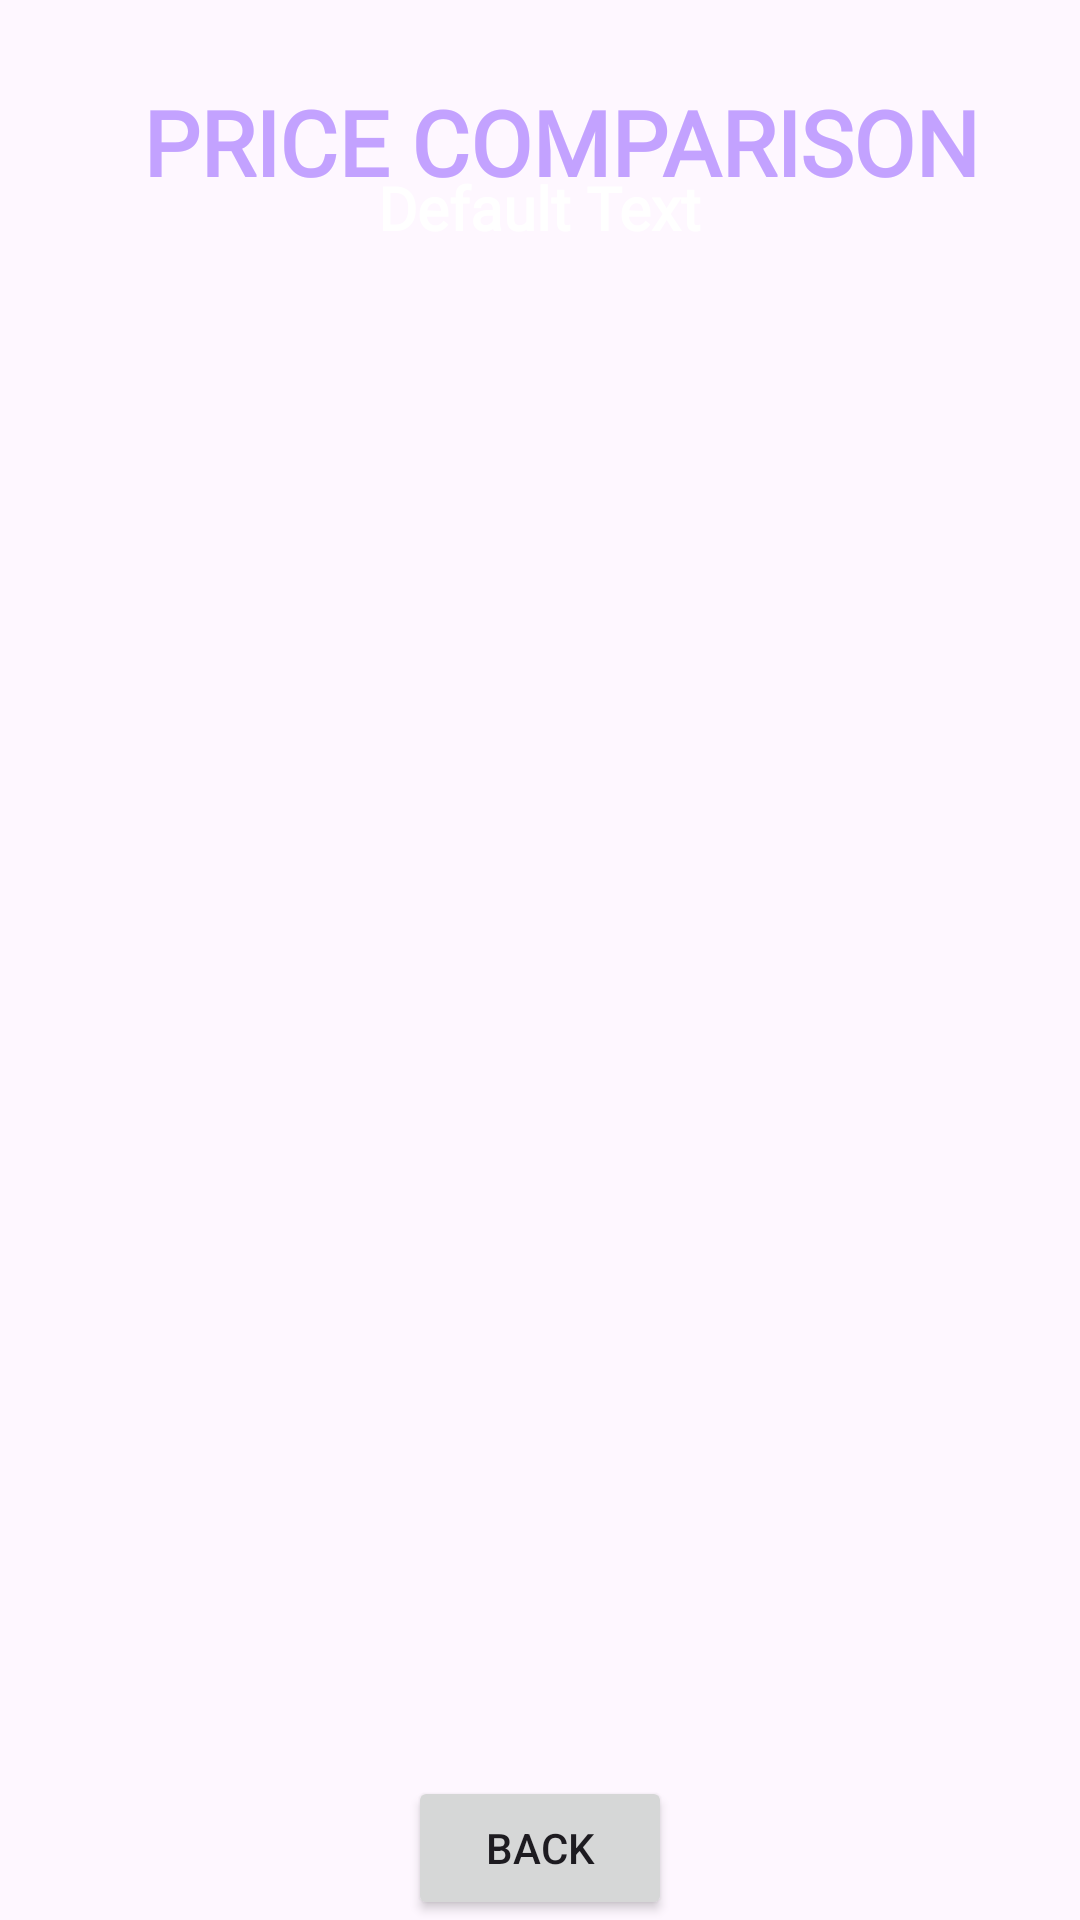

Android layout source for this screen:
<!-- AndroidManifest.xml: application theme Theme.Kipimo -->
<!-- res/layout/activity_electronics_details.xml -->
<?xml version="1.0" encoding="utf-8"?>
<androidx.constraintlayout.widget.ConstraintLayout xmlns:android="http://schemas.android.com/apk/res/android"
    xmlns:app="http://schemas.android.com/apk/res-auto"
    xmlns:tools="http://schemas.android.com/tools"
    android:layout_width="match_parent"
    android:layout_height="match_parent"
    android:background="@drawable/back1"
    tools:context=".ElectronicsDetailsActivity">

    <TextView
        android:id="@+id/textViewEDName"
        android:layout_width="wrap_content"
        android:layout_height="wrap_content"
        android:fontFamily="@font/pt_sans_bold"
        android:text="PRICE COMPARISON"
        android:textColor="#C3A2FF"
        android:textColorHighlight="@color/purple_200"
        android:textSize="30sp"
        android:textStyle="bold"
        app:layout_constraintBottom_toBottomOf="parent"
        app:layout_constraintEnd_toEndOf="parent"
        app:layout_constraintHorizontal_bias="0.586"
        app:layout_constraintStart_toStartOf="parent"
        app:layout_constraintTop_toTopOf="parent"
        app:layout_constraintVertical_bias="0.045" />

    <TextView
        android:id="@+id/textViewLogo6"
        android:layout_width="wrap_content"
        android:layout_height="wrap_content"
        android:fontFamily="@font/pt_sans_bold"
        android:text="Default Text"
        android:textColor="@color/white"
        android:textSize="20sp"
        android:textStyle="bold"
        app:layout_constraintBottom_toBottomOf="parent"
        app:layout_constraintEnd_toEndOf="parent"
        app:layout_constraintStart_toStartOf="parent"
        app:layout_constraintTop_toTopOf="parent"
        app:layout_constraintTop_toBottomOf="@+id/textViewEDName"
        app:layout_constraintVertical_bias="0.091" />

    <ListView
        android:layout_width="350dp"
        android:layout_height="500dp"
        android:id="@+id/ListviewLT"
        android:layout_margin="10dp"
        android:layout_marginStart="16dp"
        android:layout_marginTop="16dp"
        android:layout_marginEnd="16dp"
        app:layout_constraintBottom_toBottomOf="parent"
        app:layout_constraintEnd_toEndOf="parent"
        app:layout_constraintStart_toStartOf="parent"
        app:layout_constraintTop_toBottomOf="@+id/textViewLogo6" />

<Button
    android:layout_width="wrap_content"
    android:layout_height="wrap_content"
    android:id="@+id/ButtonLDAddToCart"
    android:text="BACK"
    app:layout_constraintBottom_toBottomOf="parent"
    app:layout_constraintEnd_toEndOf="parent"
    app:layout_constraintStart_toStartOf="parent"
    app:layout_constraintVertical_bias="0.69"/>


</androidx.constraintlayout.widget.ConstraintLayout>
<!-- resources referenced by this layout -->
<resources>
  <color name="purple_200">#FFBB86FC</color>
  <color name="white">#FFFFFFFF</color>
  <style name="Theme.Kipimo" parent="Base.Theme.Kipimo" />
  <style name="Base.Theme.Kipimo" parent="Theme.Material3.DayNight.NoActionBar">
          
          
      </style>
</resources>
